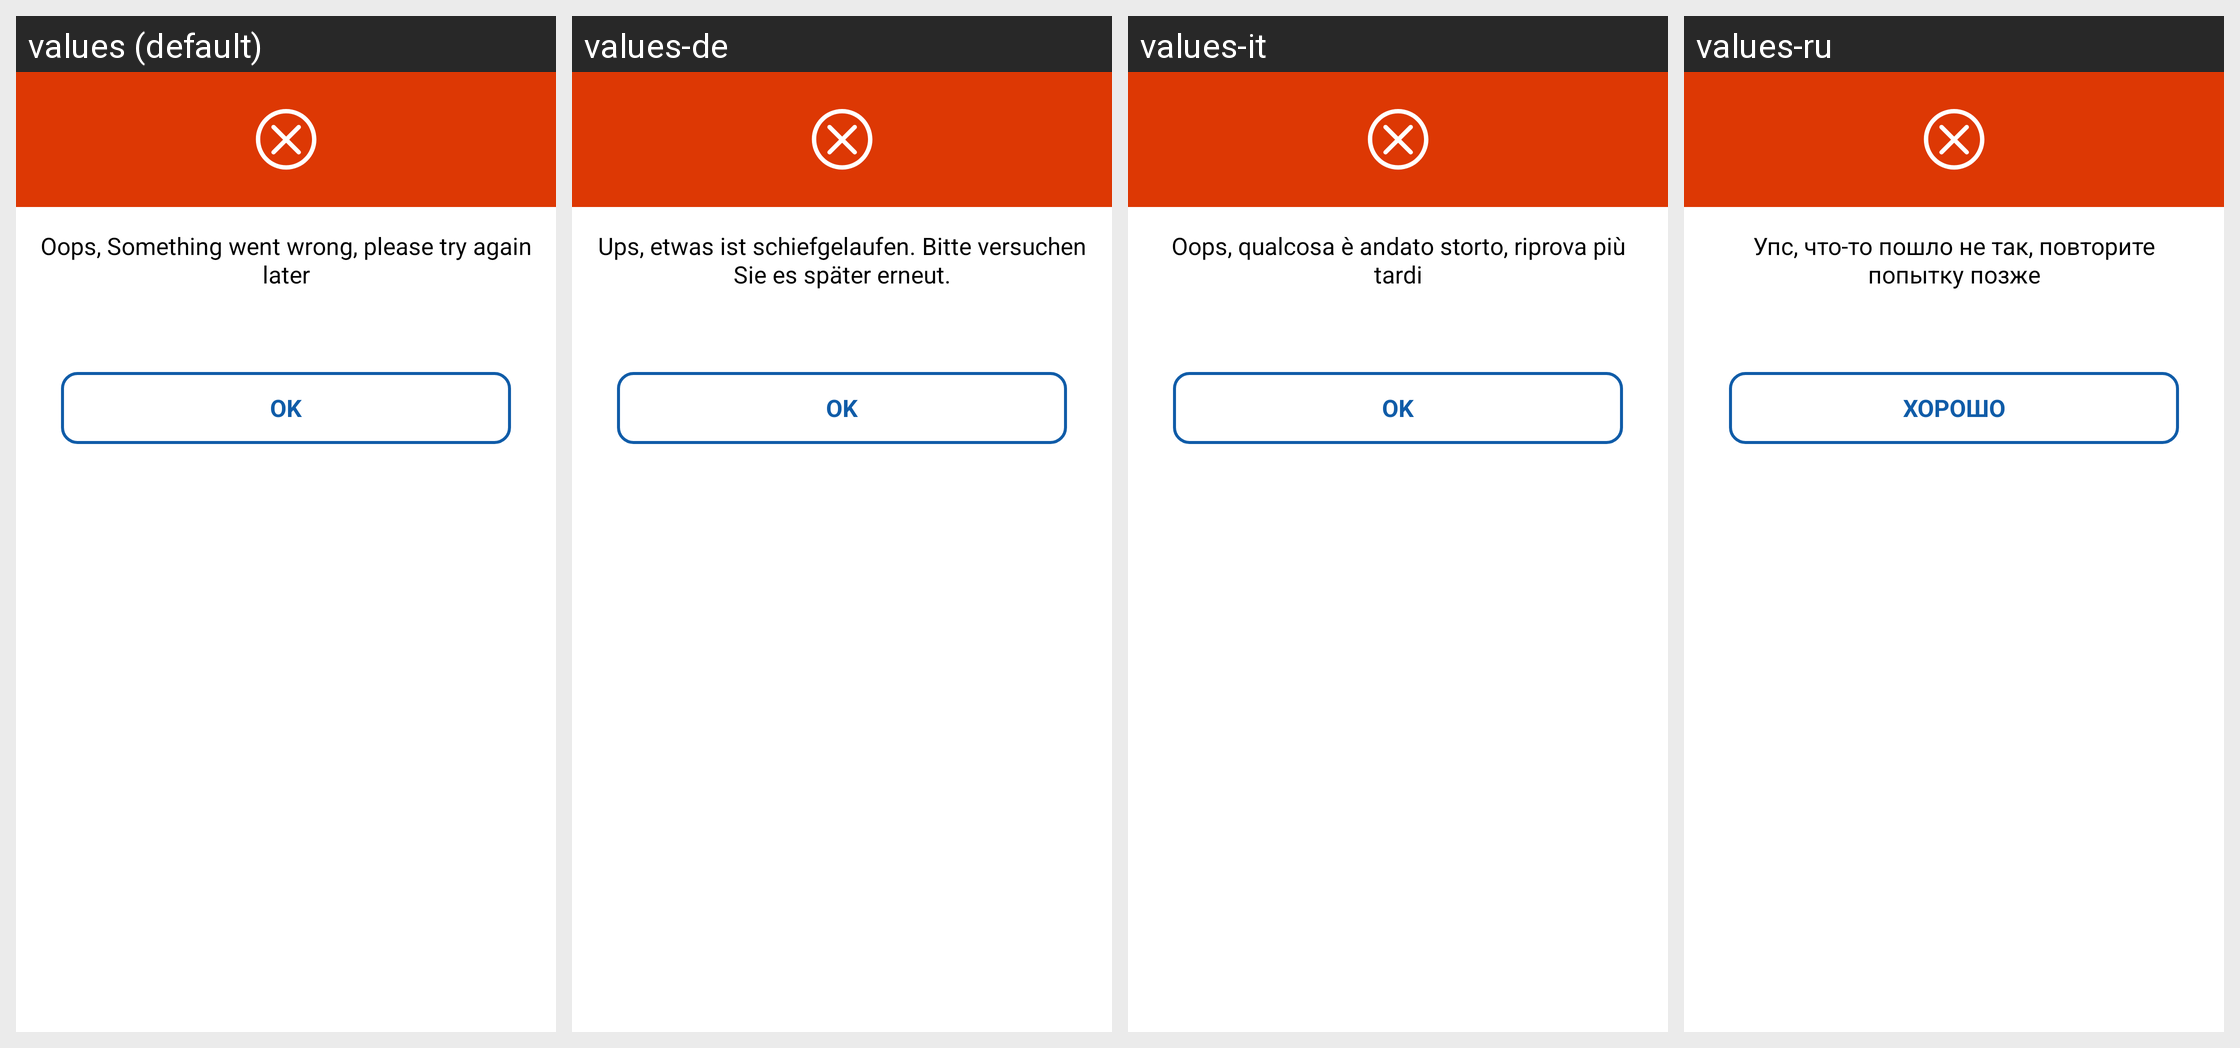

Strings drawn on this Android screen and how each of the app's shown locales translates them:
Android screen res/layout/dialog_server_error.xml rendered under 4 locales, left to right: values (default), values-de, values-it, values-ru. Device: Nexus 5 (rendered at 1080×1920; each locale shown at half size, 540×960, under a caption strip naming it); theme Theme.BankingApp.
Other locales in the repository, not shown: values-ar, values-es, values-fr, values-hi, values-ja, values-nl, values-pt.
Strings drawn on this screen, with the default value and each locale's value (text and hints the layout hard-codes, and strings that could not be matched under every locale, appear in the picture but are not listed):

str_server_error
  values: Oops, Something went wrong, please try again later
  values-de: Ups, etwas ist schiefgelaufen. Bitte versuchen Sie es später erneut.
  values-it: Oops, qualcosa è andato storto, riprova più tardi
  values-ru: Упс, что-то пошло не так, повторите попытку позже

str_ok
  values: OK
  values-de: OK
  values-it: OK
  values-ru: ХОРОШО
